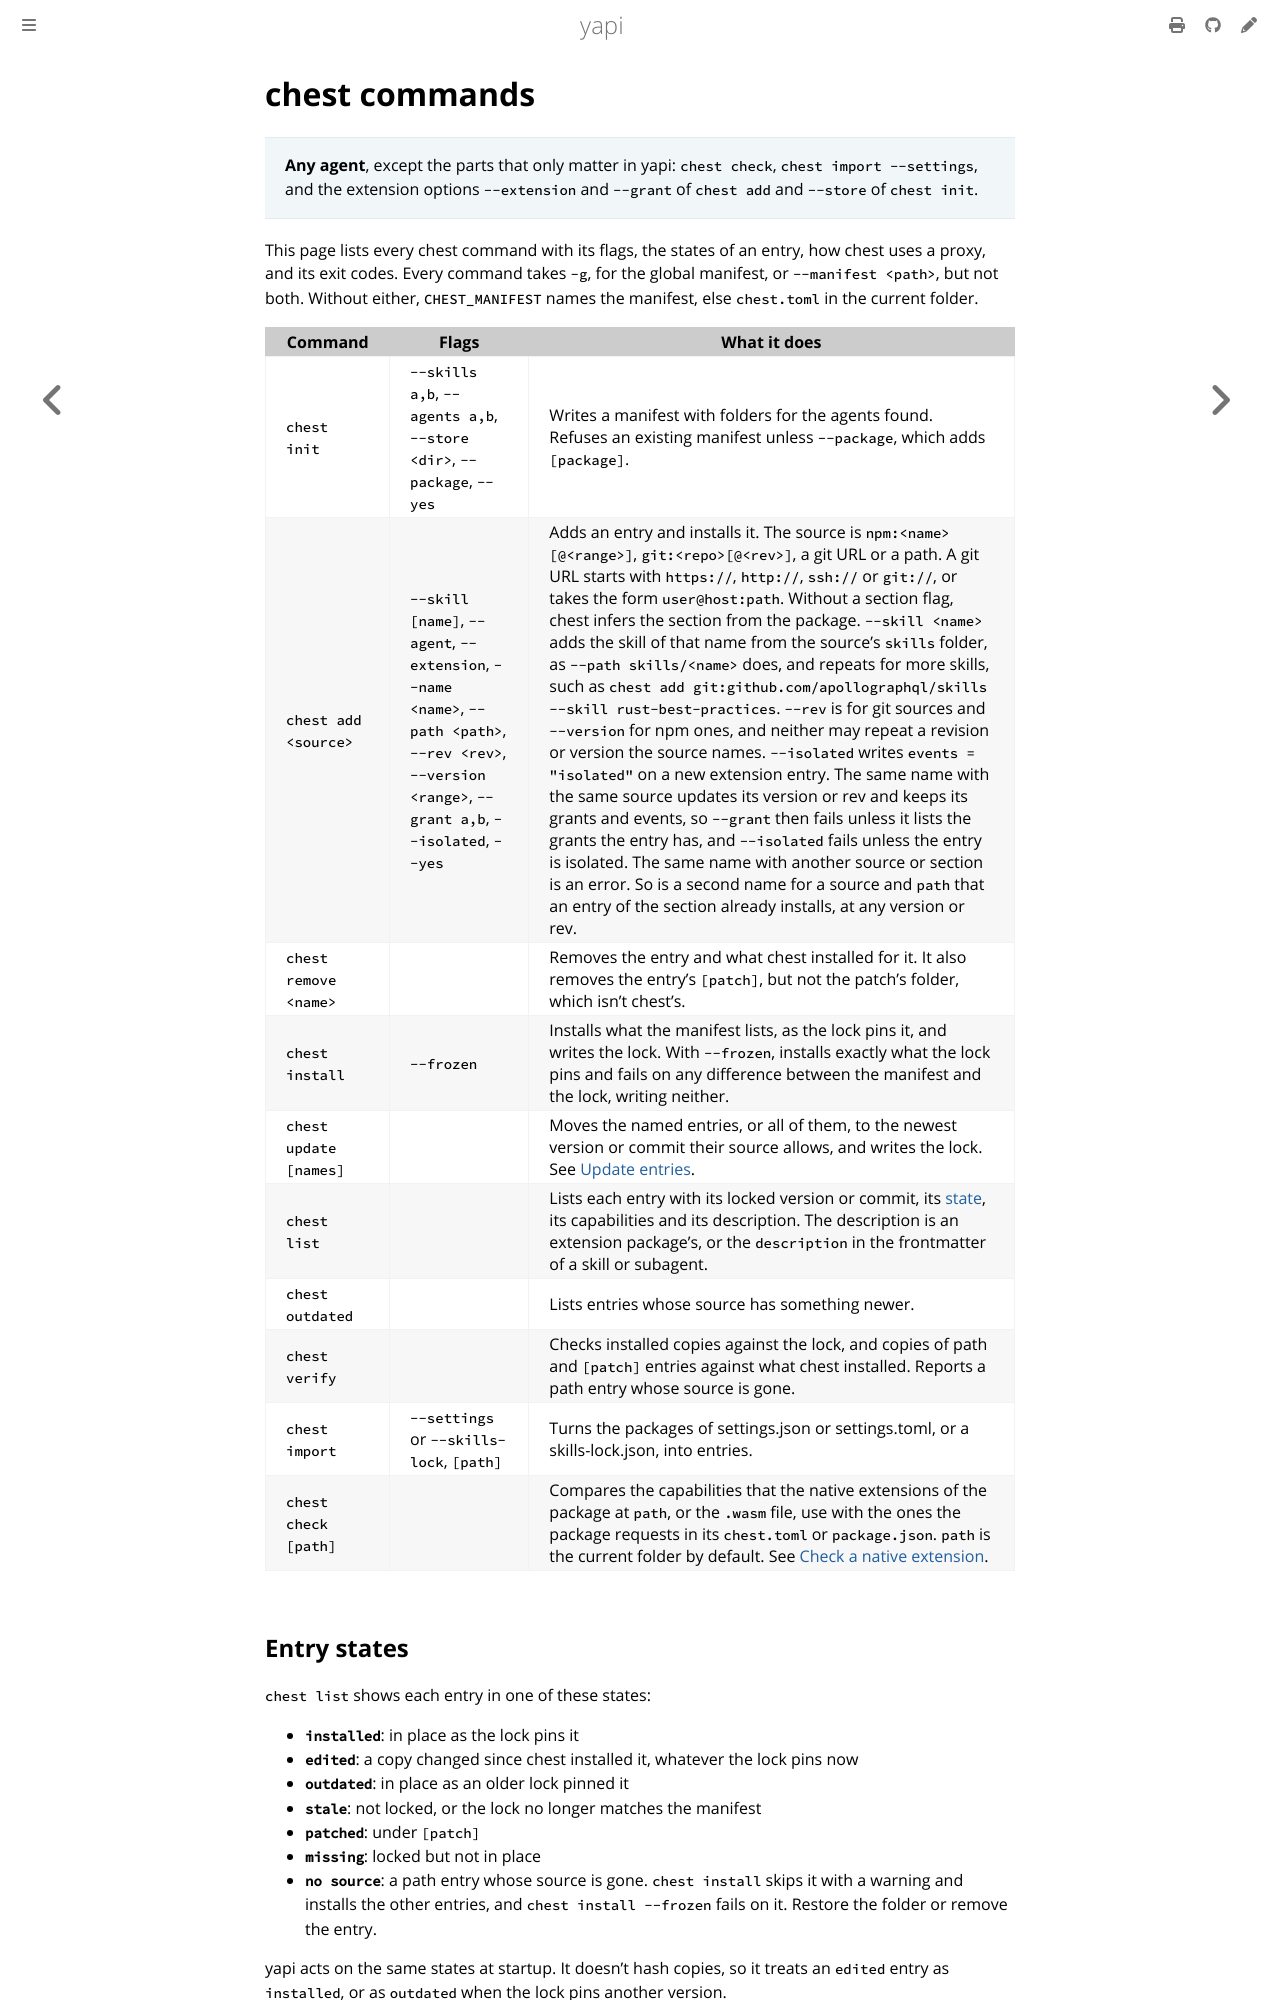

repository: SkymanOne/yapi · page: chest-commands.html · generator: mdbook

# chest commands

> **Any agent**, except the parts that only matter in yapi: `chest check`, `chest import --settings`, and the extension options `--extension` and `--grant` of `chest add` and `--store` of `chest init`.

This page lists every chest command with its flags, the states of an entry, how chest uses a proxy, and its exit codes. Every command takes `-g`, for the global manifest, or `--manifest <path>`, but not both. Without either, `CHEST_MANIFEST` names the manifest, else `chest.toml` in the current folder.

| Command | Flags | What it does |
|---|---|---|
| `chest init` | `--skills a,b`, `--agents a,b`, `--store <dir>`, `--package`, `--yes` | Writes a manifest with folders for the agents found. Refuses an existing manifest unless `--package`, which adds `[package]`. |
| `chest add <source>` | `--skill [name]`, `--agent`, `--extension`, `--name <name>`, `--path <path>`, `--rev <rev>`, `--version <range>`, `--grant a,b`, `--isolated`, `--yes` | Adds an entry and installs it. The source is `npm:<name>[@<range>]`, `git:<repo>[@<rev>]`, a git URL or a path. A git URL starts with `https://`, `http://`, `ssh://` or `git://`, or takes the form `user@host:path`. Without a section flag, chest infers the section from the package. `--skill <name>` adds the skill of that name from the source's `skills` folder, as `--path skills/<name>` does, and repeats for more skills, such as `chest add git:github.com/apollographql/skills --skill rust-best-practices`. `--rev` is for git sources and `--version` for npm ones, and neither may repeat a revision or version the source names. `--isolated` writes `events = "isolated"` on a new extension entry. The same name with the same source updates its version or rev and keeps its grants and events, so `--grant` then fails unless it lists the grants the entry has, and `--isolated` fails unless the entry is isolated. The same name with another source or section is an error. So is a second name for a source and `path` that an entry of the section already installs, at any version or rev. |
| `chest remove <name>` | | Removes the entry and what chest installed for it. It also removes the entry's `[patch]`, but not the patch's folder, which isn't chest's. |
| `chest install` | `--frozen` | Installs what the manifest lists, as the lock pins it, and writes the lock. With `--frozen`, installs exactly what the lock pins and fails on any difference between the manifest and the lock, writing neither. |
| `chest update [names]` | | Moves the named entries, or all of them, to the newest version or commit their source allows, and writes the lock. See [Update entries](chest-lock.md#update-entries). |
| `chest list` | | Lists each entry with its locked version or commit, its [state](#entry-states), its capabilities and its description. The description is an extension package's, or the `description` in the frontmatter of a skill or subagent. |
| `chest outdated` | | Lists entries whose source has something newer. |
| `chest verify` | | Checks installed copies against the lock, and copies of path and `[patch]` entries against what chest installed. Reports a path entry whose source is gone. |
| `chest import` | `--settings` or `--skills-lock`, `[path]` | Turns the packages of settings.json or settings.toml, or a skills-lock.json, into entries. |
| `chest check [path]` | | Compares the capabilities that the native extensions of the package at `path`, or the `.wasm` file, use with the ones the package requests in its `chest.toml` or `package.json`. `path` is the current folder by default. See [Check a native extension](chest-publish.md#check-a-native-extension). |
